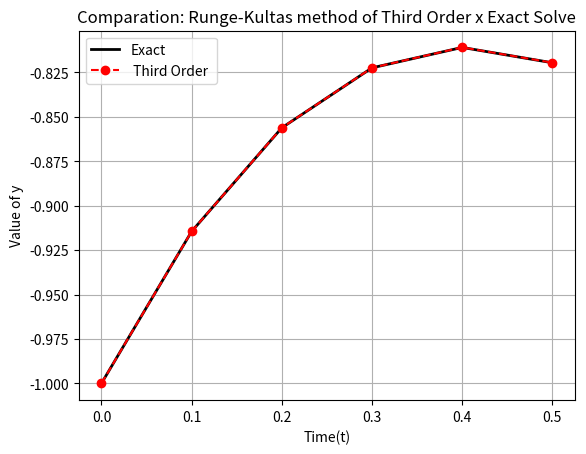

Write Python code to recreate this figure.
import numpy as np
import matplotlib.pyplot as plt

#Defining initial values 
h, tf , t0 = 0.1 , 0.5, 0
t = np.arange(t0,tf + h,h)
n = len(t)

#Defining f(t,y) = -2t - y 
f = lambda t,y: -2*t - y

#Defining exact solution: -3e⁻t - 2t + 2
exact_y = lambda t: -3*np.exp(-t) - 2*t + 2

#Defining vector of zeros 
third_order_y = np.zeros(n)

#Defining y(0) = -1
third_order_y[0] = -1

#Defining Runge-Kulta's method of Third Order
for i in range(n-1):
    # Third Order
    K1 = f(t[i],third_order_y[i])
    K2 = f(t[i]+(h/2),third_order_y[i] + (h/2) * K1)
    K3 = f(t[i] + h, third_order_y[i] + 2*h*K2 - h*K1)
    third_order_y[i+1] = third_order_y[i] + (h/6)*(K1 + 4*K2 + K3)
#End

#Defining analytic values
original_values = exact_y(t)

#Defining absolute error 
abs_error = np.abs(third_order_y - original_values)

#Calculathing relative error
relative_error = []
for i in range(n):
    rel_error = np.abs((abs_error[i]/third_order_y[i])) * 100
    relative_error.append(rel_error)
#End

#Print the results
for ti,toy,oy,aerror,rerror in zip(t,third_order_y,original_values,abs_error,relative_error):
    print(f't = {ti:.2f}\tThird Order = {toy:.4f}\tExactY = {oy:.4f}\tAbsolute Error = {aerror:.4f}\tRelative Error = {rerror:.4f}%')
#End

#Comparison graphic
plt.plot(t,original_values,'k-',linewidth=2,label='Exact')
plt.plot(t,third_order_y,'ro--',linewidth=1.5,label=' Third Order ')

plt.xlabel('Time(t)')
plt.ylabel('Value of y')
plt.title('Comparation: Runge-Kultas method of Third Order x Exact Solve')
plt.legend(loc='best')
plt.grid(True)

plt.show()
